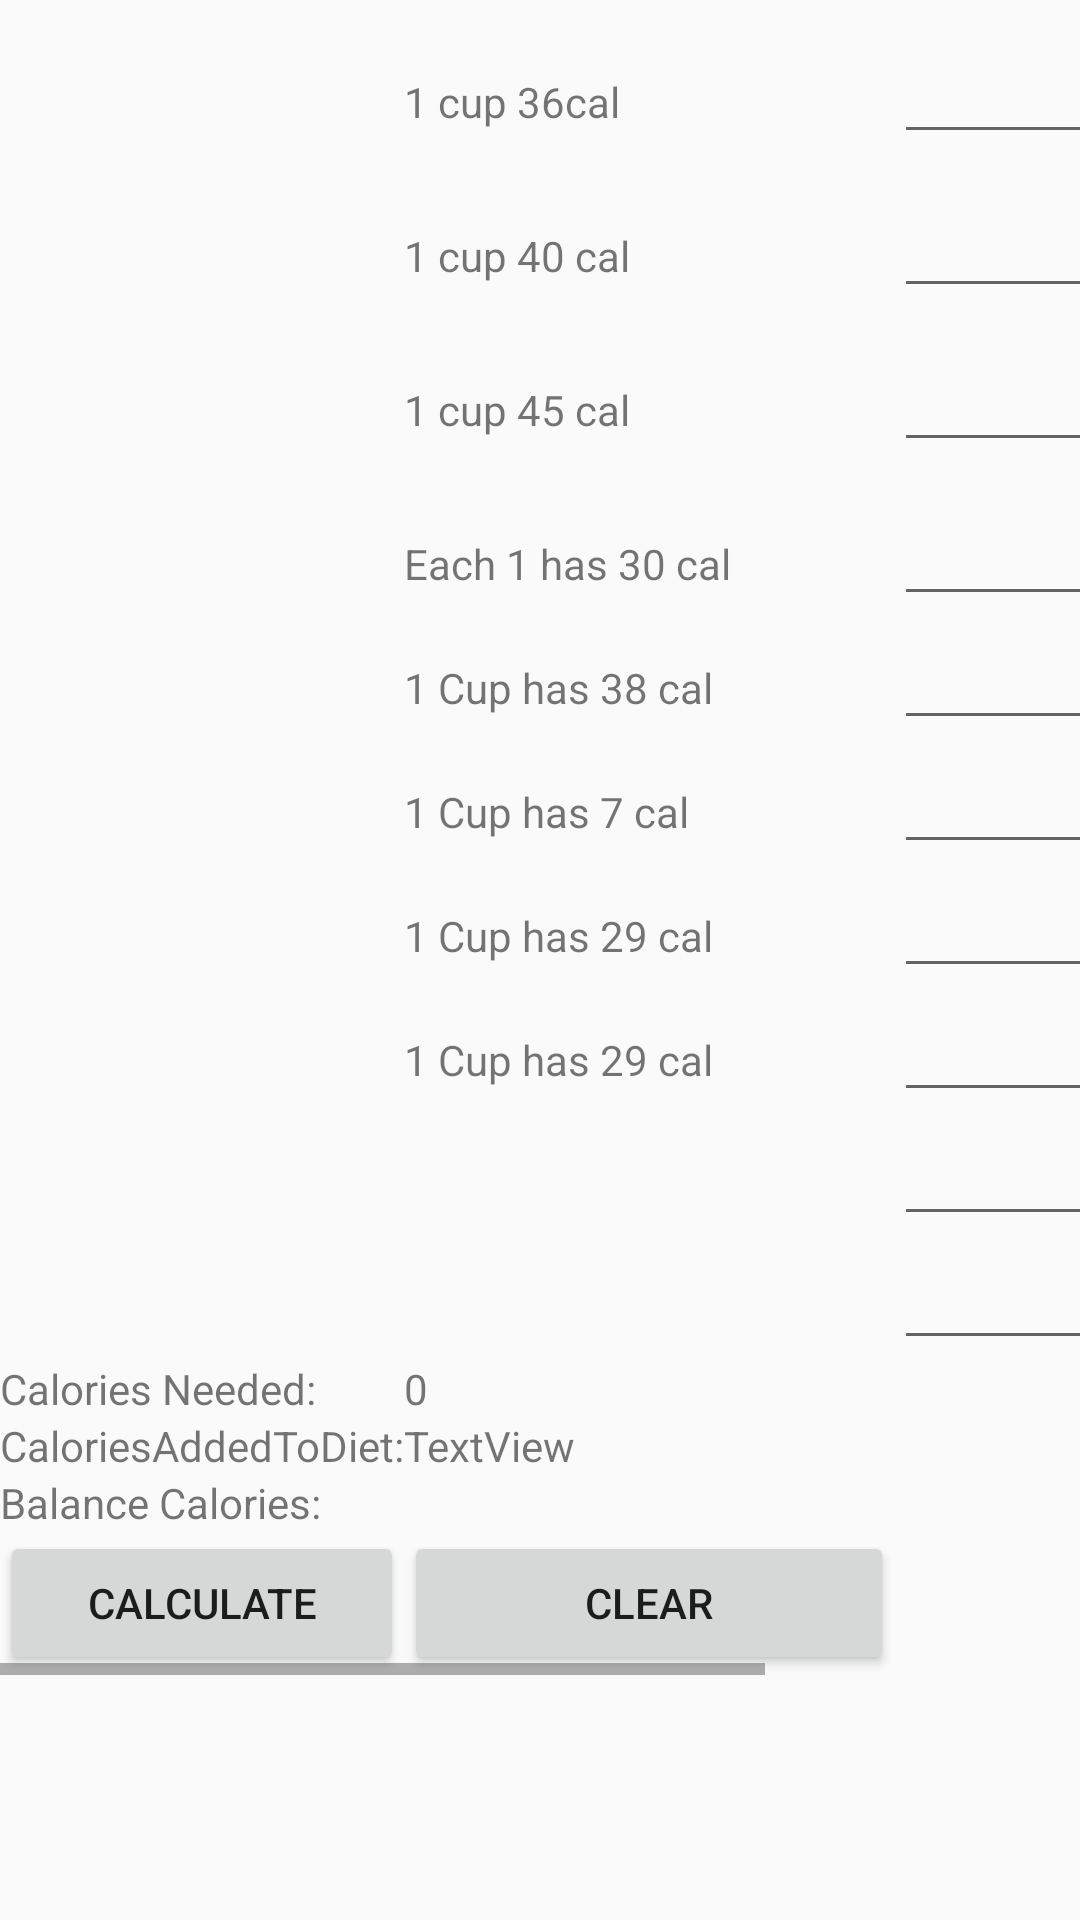

Android layout source for this screen:
<!-- AndroidManifest.xml: application theme Theme.DietDisease -->
<!-- res/layout/viewfooditems.xml -->
<?xml version="1.0" encoding="utf-8"?>
<ScrollView xmlns:android="http://schemas.android.com/apk/res/android"
    xmlns:tools="http://schemas.android.com/tools"
    android:layout_width="match_parent"
    android:layout_height="match_parent"
    tools:context=".ViewItems" >
    <HorizontalScrollView
        android:layout_width="match_parent"
        android:layout_height="match_parent">
    <LinearLayout
        android:layout_width="match_parent"
        android:layout_height="wrap_content"
       >
<TableLayout xmlns:android="http://schemas.android.com/apk/res/android"
    xmlns:app="http://schemas.android.com/apk/res-auto"
    xmlns:tools="http://schemas.android.com/tools"
    android:orientation="vertical"
    android:layout_width="match_parent"
    android:layout_height="match_parent">

    <TableRow
        android:layout_width="match_parent"
        android:layout_height="match_parent"
        android:layout_marginTop="10dp">

        <ImageView
            android:id="@+id/imageView"
            android:layout_width="wrap_content"
            android:layout_height="wrap_content"
            android:maxHeight="3dp"
            android:maxWidth="3dp"
            android:minHeight="0dp"
            app:srcCompat="@mipmap/ic_launcher" />

        <TextView
            android:id="@+id/t1"
            android:layout_width="match_parent"
            android:layout_height="wrap_content"

            android:text="1 cup 36cal" />

        <EditText
            android:id="@+id/e1"
            android:layout_width="match_parent"
            android:layout_height="wrap_content"
            android:ems="10"
            android:inputType="textPersonName"

            android:text="" />
    </TableRow>

    <TableRow
        android:layout_width="match_parent"
        android:layout_height="match_parent"
        android:layout_marginTop="10dp">

        <ImageView
            android:id="@+id/imageView1"
            android:layout_width="match_parent"
            android:layout_height="wrap_content"
            app:srcCompat="@mipmap/ic_launcher" />

        <TextView
            android:id="@+id/t3"
            android:layout_width="match_parent"
            android:layout_height="wrap_content"

            android:text="1 cup 40 cal" />

        <EditText
            android:id="@+id/e2"
            android:layout_width="wrap_content"
            android:layout_height="wrap_content"
            android:ems="10"
            android:text=""
            android:inputType="textPersonName" />

    </TableRow>

    <TableRow
        android:layout_width="match_parent"
        android:layout_height="match_parent"
        android:layout_marginTop="10dp">>
        <ImageView
            android:id="@+id/imageView2"
            android:layout_width="match_parent"
            android:layout_height="wrap_content"
            app:srcCompat="@mipmap/ic_launcher" />

        <TextView
            android:id="@+id/t5"
            android:layout_width="match_parent"
            android:layout_height="wrap_content"

            android:text="1 cup 45 cal" />

        <EditText
            android:id="@+id/e3"
            android:layout_width="wrap_content"
            android:layout_height="wrap_content"
            android:ems="10"
            android:text=""
            android:inputType="textPersonName" />
    </TableRow>

    <TableRow
        android:layout_width="match_parent"
        android:layout_height="match_parent"
        android:layout_marginTop="10dp">

        <ImageView
            android:id="@+id/imageView3"
            android:layout_width="match_parent"
            android:layout_height="wrap_content"
            app:srcCompat="@mipmap/ic_launcher" />

        <TextView
            android:id="@+id/t7"
            android:layout_width="match_parent"
            android:layout_height="wrap_content"

            android:text="Each 1 has 30 cal" />

        <EditText
            android:id="@+id/e4"
            android:layout_width="wrap_content"
            android:layout_height="wrap_content"
            android:ems="10"
            android:text=""
            android:inputType="textPersonName" />

    </TableRow>

    <TableRow
        android:layout_width="match_parent"
        android:layout_height="match_parent" >

        <ImageView
            android:id="@+id/imageView4"
            android:layout_width="match_parent"
            android:layout_height="wrap_content"
            app:srcCompat="@mipmap/ic_launcher" />

        <TextView
            android:id="@+id/t9"
            android:layout_width="match_parent"
            android:layout_height="wrap_content"

            android:text="1 Cup has 38 cal" />

        <EditText
            android:id="@+id/e5"
            android:layout_width="wrap_content"
            android:layout_height="wrap_content"
            android:ems="10"
            android:text=""
            android:inputType="textPersonName" />
    </TableRow>

    <TableRow
        android:layout_width="match_parent"
        android:layout_height="match_parent" >

        <ImageView
            android:id="@+id/imageView6"
            android:layout_width="match_parent"
            android:layout_height="wrap_content"
            app:srcCompat="@mipmap/ic_launcher" />

        <TextView
            android:id="@+id/t11"
            android:layout_width="match_parent"
            android:layout_height="wrap_content"

            android:text="1 Cup has 7 cal" />

        <EditText
            android:id="@+id/e6"
            android:layout_width="wrap_content"
            android:layout_height="wrap_content"
            android:ems="10"
            android:text=""
            android:inputType="textPersonName" />
    </TableRow>

    <TableRow
        android:layout_width="match_parent"
        android:layout_height="match_parent" >

        <ImageView
            android:id="@+id/imageView7"
            android:layout_width="match_parent"
            android:layout_height="wrap_content"
            app:srcCompat="@mipmap/ic_launcher" />

        <TextView
            android:id="@+id/t13"
            android:layout_width="match_parent"
            android:layout_height="wrap_content"
            android:text="1 Cup has 29 cal" />

        <EditText
            android:id="@+id/e7"
            android:layout_width="wrap_content"
            android:layout_height="wrap_content"
            android:ems="10"
            android:text=""
            android:inputType="textPersonName" />
    </TableRow>

    <TableRow
        android:layout_width="match_parent"
        android:layout_height="match_parent" >

        <ImageView
            android:id="@+id/imageView8"
            android:layout_width="match_parent"
            android:layout_height="wrap_content"
            app:srcCompat="@mipmap/ic_launcher" />

        <TextView
            android:id="@+id/t15"
            android:layout_width="match_parent"
            android:layout_height="wrap_content"

            android:text="1 Cup has 29 cal" />

        <EditText
            android:id="@+id/e8"
            android:layout_width="wrap_content"
            android:layout_height="wrap_content"
            android:ems="10"
            android:text=""
            android:inputType="textPersonName" />
    </TableRow>

    <TableRow
        android:layout_width="match_parent"
        android:layout_height="match_parent" >

        <ImageView
            android:id="@+id/imageView9"
            android:layout_width="match_parent"
            android:layout_height="wrap_content"
            app:srcCompat="@mipmap/ic_launcher" />

        <TextView
            android:id="@+id/t17"
            android:layout_width="match_parent"
            android:layout_height="wrap_content"

            android:text="" />

        <EditText
            android:id="@+id/e9"
            android:layout_width="wrap_content"
            android:layout_height="wrap_content"
            android:ems="10"
            android:text=""
            android:inputType="textPersonName" />

    </TableRow>

    <TableRow
        android:layout_width="match_parent"
        android:layout_height="match_parent">

        <ImageView
            android:id="@+id/imageView10"
            android:layout_width="match_parent"
            android:layout_height="wrap_content"
            app:srcCompat="@mipmap/ic_launcher" />

        <TextView
            android:id="@+id/t19"
            android:layout_width="match_parent"
            android:layout_height="wrap_content"

            android:text="" />

        <EditText
            android:id="@+id/e10"
            android:layout_width="wrap_content"
            android:layout_height="wrap_content"
            android:ems="10"
            android:text=""
            android:inputType="textPersonName" />
    </TableRow>

    <TableRow
        android:layout_width="match_parent"
        android:layout_height="match_parent" >

        <TextView
            android:id="@+id/textView28"
            android:layout_width="wrap_content"
            android:layout_height="wrap_content"
            android:text="Calories Needed:" />

        <TextView
            android:id="@+id/value"
            android:layout_width="wrap_content"
            android:layout_height="wrap_content"
            android:ems="10"
            android:text="0"
            android:inputType="textPersonName" />

    </TableRow>

    <TableRow
        android:layout_width="match_parent"
        android:layout_height="match_parent">

        <TextView
            android:id="@+id/textView16"
            android:layout_width="wrap_content"
            android:layout_height="wrap_content"
            android:text="CaloriesAddedToDiet:" />

        <TextView
            android:id="@+id/textView31"
            android:layout_width="wrap_content"
            android:layout_height="wrap_content"
            android:text="TextView" />
    </TableRow>

    <TableRow
        android:layout_width="match_parent"
        android:layout_height="match_parent" >

        <TextView
            android:id="@+id/textView34"
            android:layout_width="wrap_content"
            android:layout_height="wrap_content"
            android:text="Balance Calories:" />

        <TextView
            android:id="@+id/textView35"
            android:layout_width="wrap_content"
            android:layout_height="wrap_content" />
    </TableRow>

    <TableRow
        android:layout_width="match_parent"
        android:layout_height="match_parent">

        <Button
            android:id="@+id/button5"
            android:layout_width="wrap_content"
            android:layout_height="wrap_content"
            android:text="Calculate" />

        <Button
            android:id="@+id/button10"
            android:layout_width="wrap_content"
            android:layout_height="wrap_content"
            android:elevation="2dp"
            android:text="Clear" />
    </TableRow>


</TableLayout>
    </LinearLayout>
    </HorizontalScrollView>
</ScrollView>
<!-- resources referenced by this layout -->
<resources>
  <style name="Theme.DietDisease" parent="Base.Theme.DietDisease" />
  <style name="Base.Theme.DietDisease" parent="Theme.AppCompat.Light.DarkActionBar">
  
      </style>
</resources>
